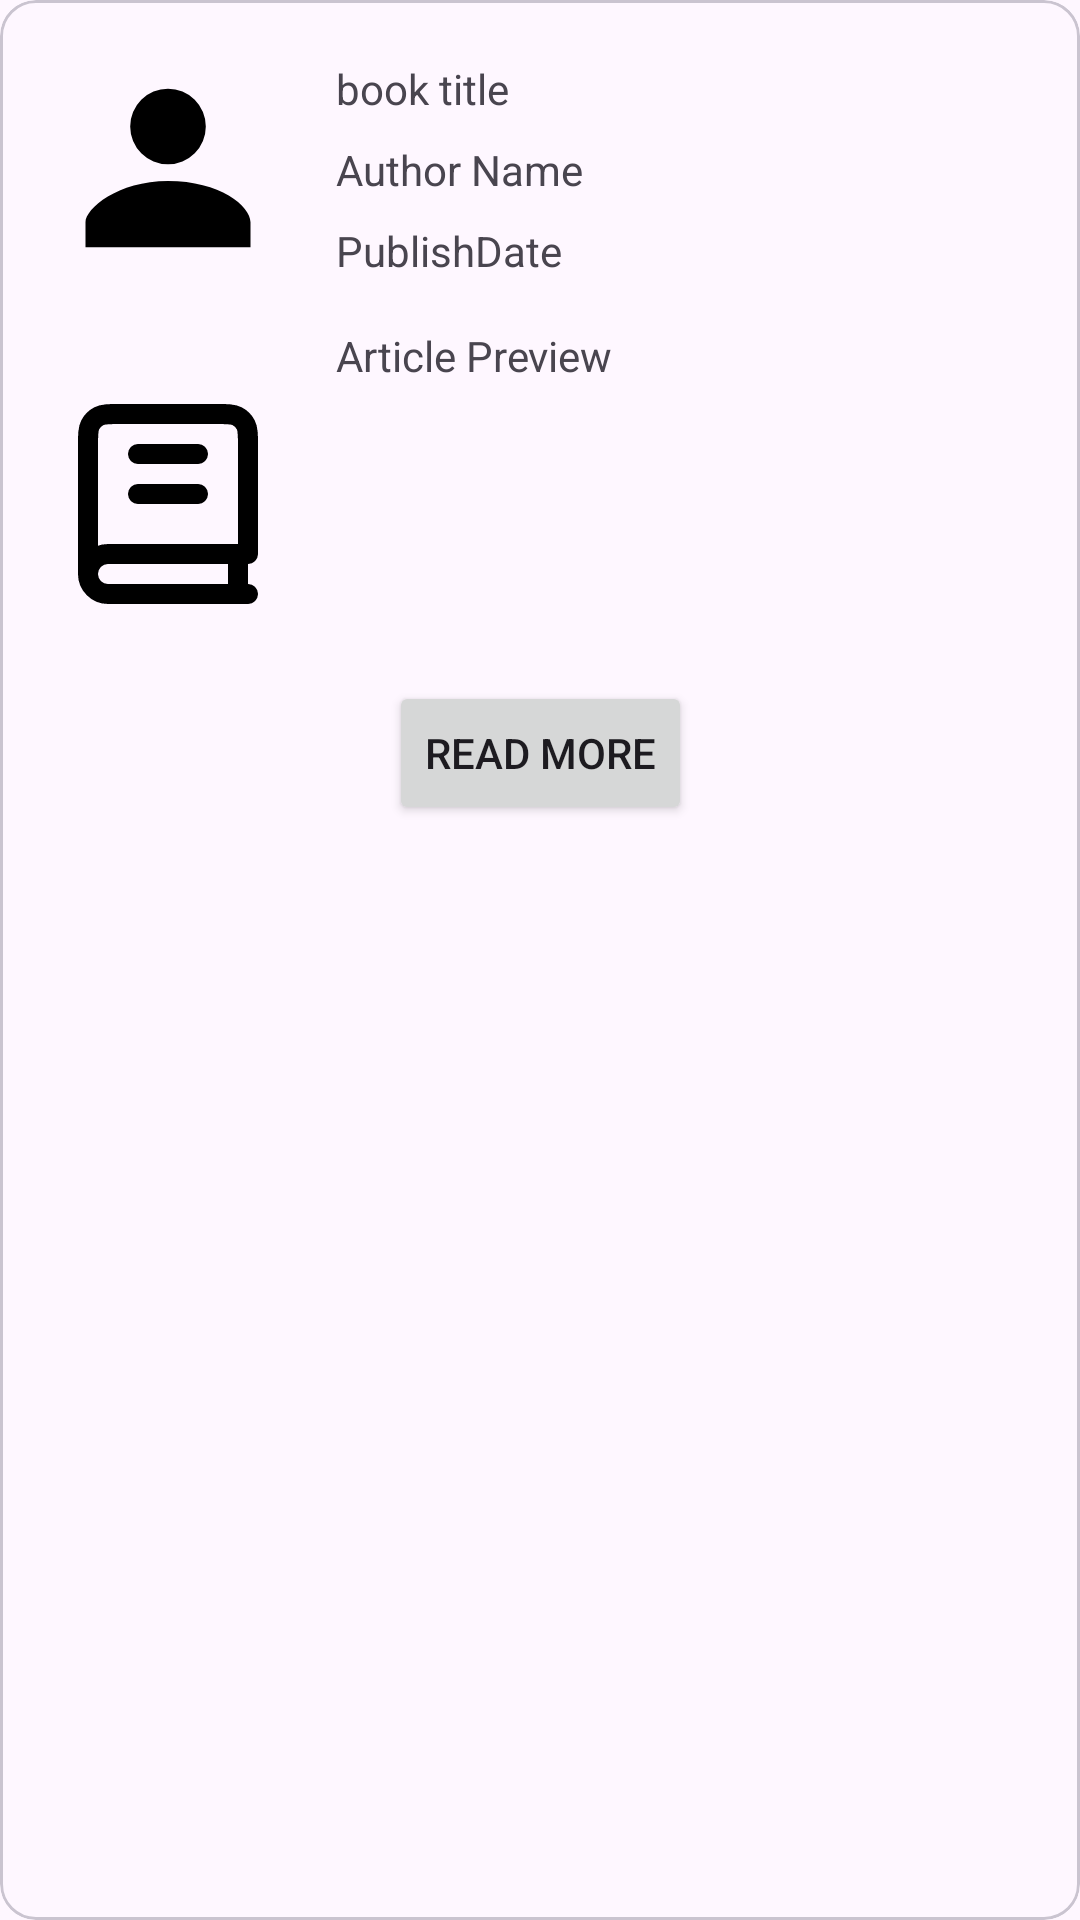

Here is an Android app screen rendered from its layout file. Give the layout XML and the strings, colors and styles it references.
<!-- AndroidManifest.xml: application theme Theme.ArticlesCard -->
<!-- res/layout/article_item_view.xml -->
<?xml version="1.0" encoding="utf-8"?>
<com.google.android.material.card.MaterialCardView xmlns:android="http://schemas.android.com/apk/res/android"
    xmlns:app="http://schemas.android.com/apk/res-auto"
    xmlns:tools="http://schemas.android.com/tools"
    android:layout_width="match_parent"
    android:layout_height="wrap_content">

    <androidx.constraintlayout.widget.ConstraintLayout
        android:layout_width="match_parent"
        android:layout_height="match_parent">

        <ImageView
            android:id="@+id/ivAuthor"
            android:layout_width="80dp"
            android:layout_height="80dp"
            android:layout_marginStart="16dp"
            android:layout_marginTop="16dp"
            app:layout_constraintStart_toStartOf="parent"
            app:layout_constraintTop_toTopOf="parent"
            app:srcCompat="@drawable/person_svgrepo_com" />

        <TextView
            android:id="@+id/tvTitle"
            android:layout_width="0dp"
            android:layout_height="wrap_content"
            android:layout_marginStart="16dp"
            android:layout_marginTop="4dp"
            android:layout_marginEnd="16dp"
            android:text="book title"
            app:layout_constraintEnd_toEndOf="parent"
            app:layout_constraintHorizontal_bias="0.0"
            app:layout_constraintStart_toEndOf="@+id/ivAuthor"
            app:layout_constraintTop_toTopOf="@+id/ivAuthor" />

        <TextView
            android:id="@+id/tvAuthor"
            android:layout_width="0dp"
            android:layout_height="wrap_content"
            android:layout_marginStart="16dp"
            android:layout_marginTop="8dp"
            android:layout_marginEnd="16dp"
            android:text="Author Name"
            app:layout_constraintEnd_toEndOf="parent"
            app:layout_constraintStart_toEndOf="@+id/ivAuthor"
            app:layout_constraintTop_toBottomOf="@+id/tvTitle" />

        <TextView
            android:id="@+id/tvPublishDate"
            android:layout_width="0dp"
            android:layout_height="wrap_content"
            android:layout_marginStart="16dp"
            android:layout_marginTop="8dp"
            android:layout_marginEnd="16dp"
            android:text="PublishDate"
            app:layout_constraintEnd_toEndOf="parent"
            app:layout_constraintStart_toEndOf="@+id/ivAuthor"
            app:layout_constraintTop_toBottomOf="@+id/tvAuthor" />

        <ImageView
            android:id="@+id/imageView3"
            android:layout_width="80dp"
            android:layout_height="80dp"
            android:layout_marginStart="16dp"
            android:layout_marginTop="32dp"
            app:layout_constraintStart_toStartOf="parent"
            app:layout_constraintTop_toBottomOf="@+id/ivAuthor"
            app:srcCompat="@drawable/book_svgrepo_com" />

        <TextView
            android:id="@+id/tvPreview"
            android:layout_width="279dp"
            android:layout_height="114dp"
            android:layout_marginStart="16dp"
            android:layout_marginTop="16dp"
            android:text="Article Preview"
            app:layout_constraintStart_toEndOf="@+id/imageView3"
            app:layout_constraintTop_toBottomOf="@+id/tvPublishDate" />

        <Button
            android:id="@+id/button"
            android:layout_width="wrap_content"
            android:layout_height="wrap_content"
            android:layout_marginStart="16dp"
            android:layout_marginTop="4dp"
            android:layout_marginEnd="16dp"
            android:text="Read More"
            app:layout_constraintEnd_toEndOf="parent"
            app:layout_constraintStart_toStartOf="parent"
            app:layout_constraintTop_toBottomOf="@+id/tvPreview" />
    </androidx.constraintlayout.widget.ConstraintLayout>
</com.google.android.material.card.MaterialCardView>
<!-- resources referenced by this layout -->
<resources>
  <!-- drawable book_svgrepo_com (drawable) -->
  <vector xmlns:android="http://schemas.android.com/apk/res/android" android:height="120dp" android:viewportHeight="24" android:viewportWidth="24" android:width="120dp">
        
      <path android:fillColor="#00000000" android:pathData="M4,19V6.2C4,5.08 4,4.52 4.218,4.092C4.41,3.716 4.716,3.41 5.092,3.218C5.52,3 6.08,3 7.2,3H16.8C17.92,3 18.48,3 18.908,3.218C19.284,3.41 19.59,3.716 19.782,4.092C20,4.52 20,5.08 20,6.2V17H6C4.895,17 4,17.895 4,19ZM4,19C4,20.105 4.895,21 6,21H20M9,7H15M9,11H15M19,17V21" android:strokeColor="#000000" android:strokeLineCap="round" android:strokeLineJoin="round" android:strokeWidth="2"/>
      
  </vector>
  <!-- drawable person_svgrepo_com (drawable) -->
  <vector xmlns:android="http://schemas.android.com/apk/res/android" android:height="120dp" android:viewportHeight="32" android:viewportWidth="32" android:width="120dp">
        
      <path android:fillColor="#000000" android:pathData="M16,15.503A5.041,5.041 0,1 0,16 5.42a5.041,5.041 0,0 0,0 10.083zM16,17.718c-6.703,0 -11,3.699 -11,5.5v3.363h22v-3.363c0,-2.178 -4.068,-5.5 -11,-5.5z"/>
      
  </vector>
  <style name="Theme.ArticlesCard" parent="Base.Theme.ArticlesCard" />
  <style name="Base.Theme.ArticlesCard" parent="Theme.Material3.DayNight.NoActionBar">
          
          
      </style>
</resources>
